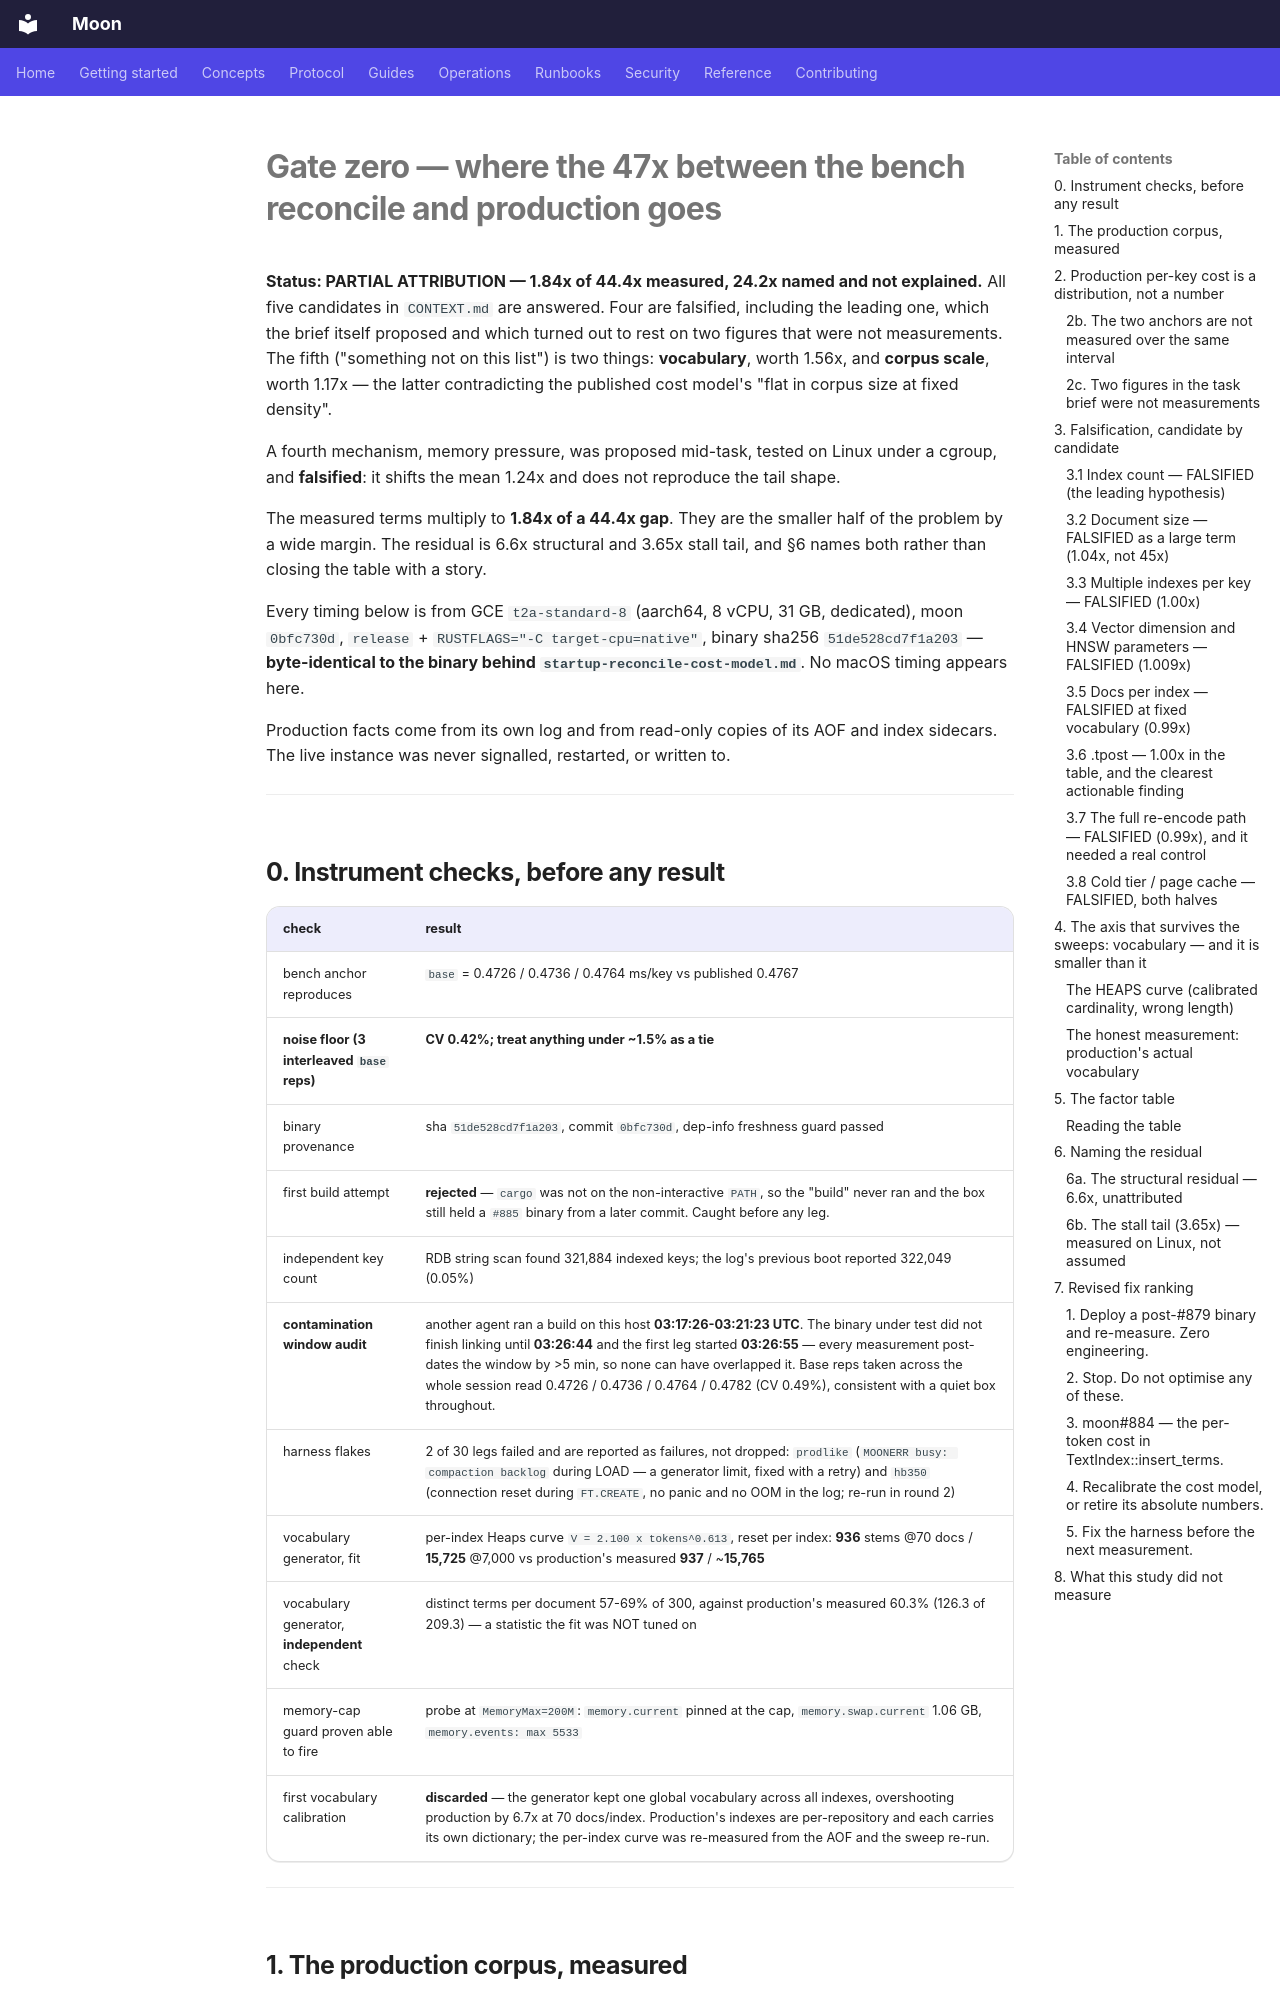

repository: pilotspace/moon · page: internal/bench-data/2026-09-09-reconcile-linux/gate-zero-findings/index.html · generator: mkdocs

# Gate zero — where the 47x between the bench reconcile and production goes

**Status: PARTIAL ATTRIBUTION — 1.84x of 44.4x measured, 24.2x named and not
explained.** All five candidates in `CONTEXT.md` are answered. Four are
falsified, including the leading one, which the brief itself proposed and which
turned out to rest on two figures that were not measurements. The fifth
("something not on this list") is two things: **vocabulary**, worth 1.56x, and
**corpus scale**, worth 1.17x — the latter contradicting the published cost
model's "flat in corpus size at fixed density".

A fourth mechanism, memory pressure, was proposed mid-task, tested on Linux
under a cgroup, and **falsified**: it shifts the mean 1.24x and does not
reproduce the tail shape.

The measured terms multiply to **1.84x of a 44.4x gap**. They are the smaller
half of the problem by a wide margin. The residual is 6.6x structural and 3.65x
stall tail, and §6 names both rather than closing the table with a story.

Every timing below is from GCE `t2a-standard-8` (aarch64, 8 vCPU, 31 GB,
dedicated), moon `0bfc730d`, `release` + `RUSTFLAGS="-C target-cpu=native"`,
binary sha256 `51de528cd7f1a203` — **byte-identical to the binary behind
`startup-reconcile-cost-model.md`**. No macOS timing appears here.

Production facts come from its own log and from read-only copies of its AOF and
index sidecars. The live instance was never signalled, restarted, or written to.

---

## 0. Instrument checks, before any result

| check | result |
|---|---|
| bench anchor reproduces | `base` = 0.4726 / 0.4736 / 0.4764 ms/key vs published 0.4767 |
| **noise floor (3 interleaved `base` reps)** | **CV 0.42%; treat anything under ~1.5% as a tie** |
| binary provenance | sha `51de528cd7f1a203`, commit `0bfc730d`, dep-info freshness guard passed |
| first build attempt | **rejected** — `cargo` was not on the non-interactive `PATH`, so the "build" never ran and the box still held a `#885` binary from a later commit. Caught before any leg. |
| independent key count | RDB string scan found 321,884 indexed keys; the log's previous boot reported 322,049 (0.05%) |
| **contamination window audit** | another agent ran a build on this host **03:17:26-03:21:23 UTC**. The binary under test did not finish linking until **03:26:44** and the first leg started **03:26:55** — every measurement post-dates the window by >5 min, so none can have overlapped it. Base reps taken across the whole session read 0.4726 / 0.4736 / 0.4764 / 0.4782 (CV 0.49%), consistent with a quiet box throughout. |
| harness flakes | 2 of 30 legs failed and are reported as failures, not dropped: `prodlike` (`MOONERR busy: compaction backlog` during LOAD — a generator limit, fixed with a retry) and `hb350` (connection reset during `FT.CREATE`, no panic and no OOM in the log; re-run in round 2) |
| vocabulary generator, fit | per-index Heaps curve `V = 2.100 x tokens^0.613`, reset per index: **936** stems @70 docs / **15,725** @7,000 vs production's measured **937** / ~**15,765** |
| vocabulary generator, **independent** check | distinct terms per document 57-69% of 300, against production's measured 60.3% (126.3 of 209.3) — a statistic the fit was NOT tuned on |
| memory-cap guard proven able to fire | probe at `MemoryMax=200M`: `memory.current` pinned at the cap, `memory.swap.current` 1.06 GB, `memory.events: max 5533` |
| first vocabulary calibration | **discarded** — the generator kept one global vocabulary across all indexes, overshooting production by 6.7x at 70 docs/index. Production's indexes are per-repository and each carries its own dictionary; the per-index curve was re-measured from the AOF and the sweep re-run. |

---
